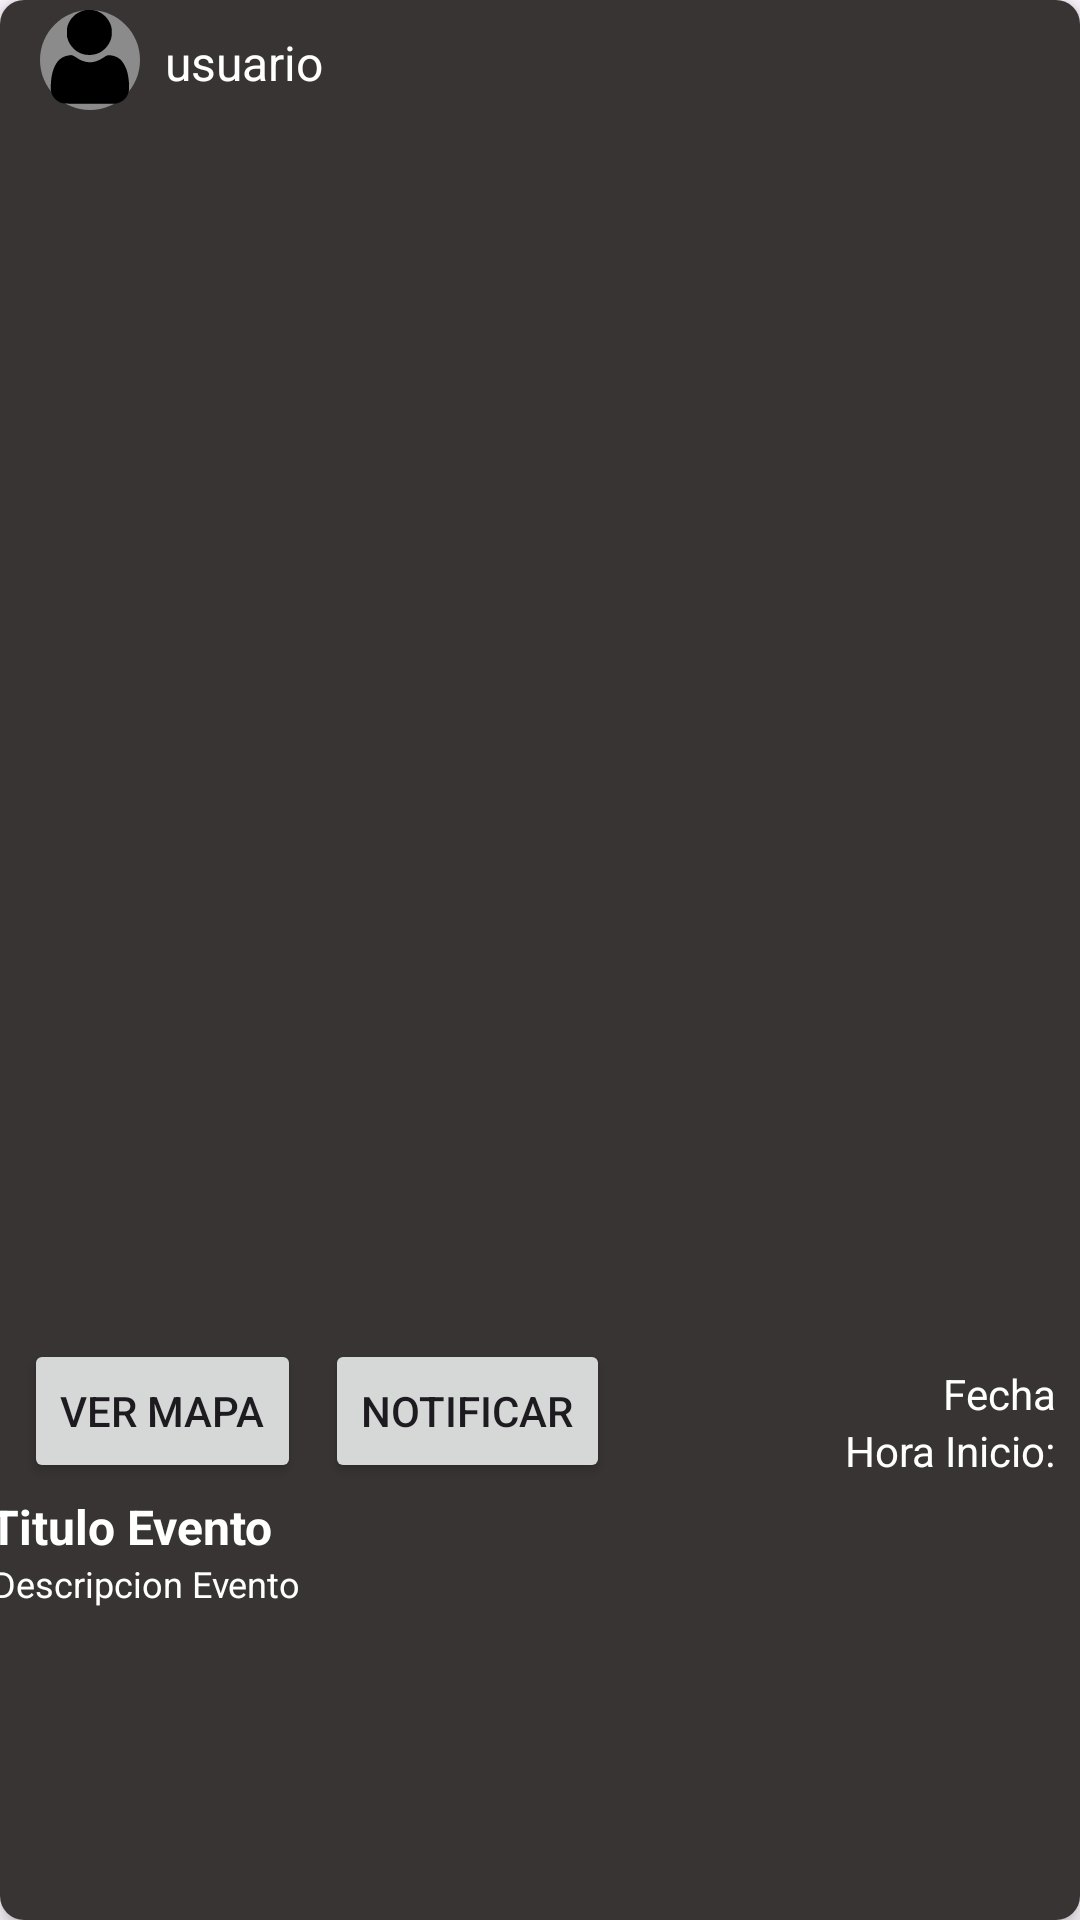

Here is an Android app screen rendered from its layout file. Give the layout XML and the strings, colors and styles it references.
<!-- AndroidManifest.xml: application theme Theme.PulseYa -->
<!-- res/layout/evento_item.xml -->
<androidx.cardview.widget.CardView xmlns:android="http://schemas.android.com/apk/res/android"
    xmlns:app="http://schemas.android.com/apk/res-auto"
    xmlns:tools="http://schemas.android.com/tools"
    android:layout_width="match_parent"
    android:layout_height="wrap_content"
    android:layout_margin="8dp"
    app:cardCornerRadius="8dp"
    app:cardElevation="4dp">

    <LinearLayout
        android:layout_width="match_parent"
        android:layout_height="match_parent"
        android:background="@color/color_background"
        android:orientation="vertical">

        
        <androidx.constraintlayout.widget.ConstraintLayout
            android:id="@+id/topbarLayout"
            android:layout_width="match_parent"
            android:layout_height="45dp">

            <ImageView
                android:id="@+id/imagen_usuario"
                android:layout_width="40dp"
                android:layout_height="40dp"
                android:layout_marginStart="10dp"
                android:background="@drawable/circle"
                android:backgroundTint="@color/color_boton"
                android:contentDescription="@string/usuario"
                android:scaleType="centerCrop"
                android:src="@drawable/ic_profile"
                app:layout_constraintStart_toStartOf="parent"
                app:layout_constraintTop_toTopOf="parent" />

            <TextView
                android:id="@+id/nombre_usuario"
                android:layout_width="150dp"
                android:layout_height="25dp"
                android:layout_marginStart="55dp"
                android:layout_marginTop="10dp"
                android:text="@string/usuario"
                android:textColor="@color/white"
                android:textSize="16sp"
                app:layout_constraintStart_toStartOf="parent"
                app:layout_constraintTop_toTopOf="parent" />
        </androidx.constraintlayout.widget.ConstraintLayout>

        
        <ImageView
            android:id="@+id/flayer"
            android:layout_width="match_parent"
            android:layout_height="400dp"
            android:layout_gravity="center"
            android:scaleType="centerCrop" />

        
        <androidx.constraintlayout.widget.ConstraintLayout
            android:id="@+id/btnLayout"
            android:layout_width="match_parent"
            android:layout_height="51dp">

            <Button
                android:id="@+id/btnEliminar"
                android:layout_width="wrap_content"
                android:layout_height="wrap_content"
                android:layout_marginStart="8dp"
                android:text="@string/ver_mapa"
                app:icon="@drawable/ic_map"
                app:layout_constraintBottom_toBottomOf="parent"
                app:layout_constraintStart_toStartOf="parent"
                app:layout_constraintTop_toTopOf="parent"
                app:layout_constraintVertical_bias="0.444" />

            <Button
                android:id="@+id/btnNotificar"
                android:layout_width="wrap_content"
                android:layout_height="wrap_content"
                android:layout_marginStart="8dp"
                android:text="@string/notificar"
                app:icon="@drawable/ic_bell"
                app:layout_constraintBottom_toBottomOf="parent"
                app:layout_constraintStart_toEndOf="@+id/btnEliminar"
                app:layout_constraintTop_toTopOf="parent"
                app:layout_constraintVertical_bias="0.444" />

            <TextView
                android:id="@+id/fecha_evento"
                android:layout_width="wrap_content"
                android:layout_height="wrap_content"
                android:layout_marginTop="10dp"
                android:layout_marginEnd="8dp"
                android:text="@string/fecha"
                android:textColor="@color/white"
                app:layout_constraintEnd_toEndOf="parent"
                app:layout_constraintTop_toTopOf="parent" />

            <TextView
                android:id="@+id/horaInicio_Evento"
                android:layout_width="wrap_content"
                android:layout_height="wrap_content"
                android:layout_marginEnd="8dp"
                android:text="@string/hora_inicio"
                android:textColor="@color/white"
                app:layout_constraintEnd_toEndOf="parent"
                app:layout_constraintTop_toBottomOf="@+id/fecha_evento" />
        </androidx.constraintlayout.widget.ConstraintLayout>

        
        <androidx.constraintlayout.widget.ConstraintLayout
            android:id="@+id/detallesLayout"
            android:layout_width="match_parent"
            android:layout_height="wrap_content"
            android:layout_marginBottom="16dp">

            <TextView
                android:id="@+id/descripcion_evento"
                android:layout_width="366dp"
                android:layout_height="wrap_content"
                android:text="@string/descripcion_evento"
                android:textColor="@color/white"
                android:textSize="12sp"
                app:layout_constraintEnd_toEndOf="parent"
                app:layout_constraintHorizontal_bias="0.5"
                app:layout_constraintStart_toStartOf="parent"
                app:layout_constraintTop_toBottomOf="@+id/titulo_evento" />

            <TextView
                android:id="@+id/titulo_evento"
                android:layout_width="368dp"
                android:layout_height="wrap_content"
                android:layout_marginTop="2dp"
                android:text="@string/titulo_evento"
                android:textColor="@color/white"
                android:textSize="16sp"
                android:textStyle="bold"
                app:layout_constraintEnd_toEndOf="parent"
                app:layout_constraintHorizontal_bias="0.5"
                app:layout_constraintStart_toStartOf="parent"
                app:layout_constraintTop_toTopOf="parent" />
        </androidx.constraintlayout.widget.ConstraintLayout>

    </LinearLayout>

</androidx.cardview.widget.CardView>
<!-- resources referenced by this layout -->
<resources>
  <color name="color_background">#383434</color>
  <color name="color_boton">#8B8B8B</color>
  <color name="white">#FFFFFFFF</color>
  <!-- drawable circle (drawable) -->
  <vector xmlns:android="http://schemas.android.com/apk/res/android" android:height="682dp" android:tint="#000000" android:viewportHeight="24" android:viewportWidth="24" android:width="682dp">
        
      <path android:fillColor="#FF000000" android:pathData="M12,2C6.47,2 2,6.47 2,12s4.47,10 10,10 10,-4.47 10,-10S17.53,2 12,2z"/>
      
  </vector>
  <!-- drawable ic_bell (drawable) -->
  <vector xmlns:android="http://schemas.android.com/apk/res/android"
      android:width="682.67dp"
      android:height="682.67dp"
      android:viewportWidth="512"
      android:viewportHeight="512">
    <path
        android:fillColor="#FF000000"
        android:pathData="M222.4,57.2c-2.1,4.1 -2.4,6.1 -2.4,14.6 -0.91,19.24 -33.2,23.91 -48,32.7 -7.9,4.74 -53.31,34.85 -55.6,102 -1.89,47.17 -6.59,81.91 -37.7,118.7 -4.5,5.1 -8.77,7.35 -10.6,12.5 -3.18,8.95 -3.86,20.11 0.6,28.5 2.8,5.26 8,8.3 14.6,10.3 7.6,2.3 317.8,2.3 325.4,0 6.6,-2 11.8,-5.04 14.6,-10.3 4.46,-8.39 3.78,-19.54 0.6,-28.5 -2,-5.64 -6.5,-7.9 -11.6,-13.7 -19.62,-22.31 -33.7,-45.84 -36.4,-112 -1.06,-45.97 -17.07,-80.11 -55.8,-107.3 -13.69,-12.32 -47.94,-11.73 -48.1,-32.8 0,-8.6 -0.3,-10.6 -2.4,-14.7 -10.66,-20.88 -36.54,-20.89 -47.2,0zM195.5,405c-2.1,2.3 -0.29,10.53 1.4,15.4 2.58,7.44 7.38,14.18 12.9,19.8 4.34,4.42 9.48,8.58 15.4,10.4 13.13,4.03 28.31,4.85 41.2,0.1 10.05,-3.7 18.38,-12.04 24.4,-20.9 4.14,-6.09 7.2,-17.2 7.2,-20.9 0,-6.1 1.6,-5.9 -51.9,-5.9 -47.1,0 -48.9,0.1 -50.6,2z"/>
  </vector>
  <!-- drawable ic_map: jpg bitmap (drawable, 13848 bytes) -->
  <!-- drawable ic_profile (drawable) -->
  <vector xmlns:android="http://schemas.android.com/apk/res/android"
      android:width="682.67dp"
      android:height="682.67dp"
      android:viewportWidth="512"
      android:viewportHeight="512">
    <path
        android:fillColor="#FF000000"
        android:pathData="M238,42.6c-33.9,6.2 -62.7,29.2 -74.5,59.5 -5.2,13.1 -6,18.2 -5.9,36.9 0,16.2 0.2,18.2 2.8,26.5 9.6,31.6 35.2,56.9 66.1,65.6 21.4,6 46.9,4.1 67.1,-5.1 24,-10.8 44.7,-34.9 52.3,-60.8 4.1,-13.7 4.6,-37 1.1,-50.5 -7,-26.9 -26.5,-50.9 -51.5,-63.2 -14.2,-7 -21.4,-8.6 -39.5,-9 -8.5,-0.2 -16.6,-0.1 -18,0.1z"/>
    <path
        android:fillColor="#FF000000"
        android:pathData="M166.7,236.1c-19.9,2.3 -37.2,11.8 -49.2,27.1 -18,22.9 -28.4,60.7 -28.8,104.7 -0.1,19.1 1.2,26.8 7.2,39.1 5.2,11 16.8,22.4 28.2,27.8 17,8.1 10.7,7.7 132.4,7.7h108l8.4,-2.3c26.7,-7.3 43.7,-25.4 48.7,-51.7 2.8,-15 0.7,-48.2 -4.5,-72.3 -5.8,-26.8 -18.4,-50.9 -33.2,-63.6 -10.2,-8.8 -24.9,-14.8 -40,-16.5 -13,-1.4 -14.2,-1 -33.5,11.5 -30,19.4 -56.2,23.2 -85.5,12.4 -10.3,-3.8 -12.1,-4.8 -26.8,-14.3 -11.5,-7.4 -19.1,-10.9 -23,-10.6 -0.9,0.1 -4.7,0.5 -8.4,1z"/>
  </vector>
  <string name="descripcion_evento">Descripcion Evento</string>
  <string name="fecha">Fecha</string>
  <string name="hora_inicio">Hora Inicio:</string>
  <string name="notificar">Notificar</string>
  <string name="titulo_evento">Titulo Evento</string>
  <string name="usuario">usuario</string>
  <string name="ver_mapa">Ver Mapa</string>
  <style name="Theme.PulseYa" parent="Base.Theme.PulseYa" />
  <style name="Base.Theme.PulseYa" parent="Theme.Material3.DayNight.NoActionBar">
          
          
      </style>
</resources>
